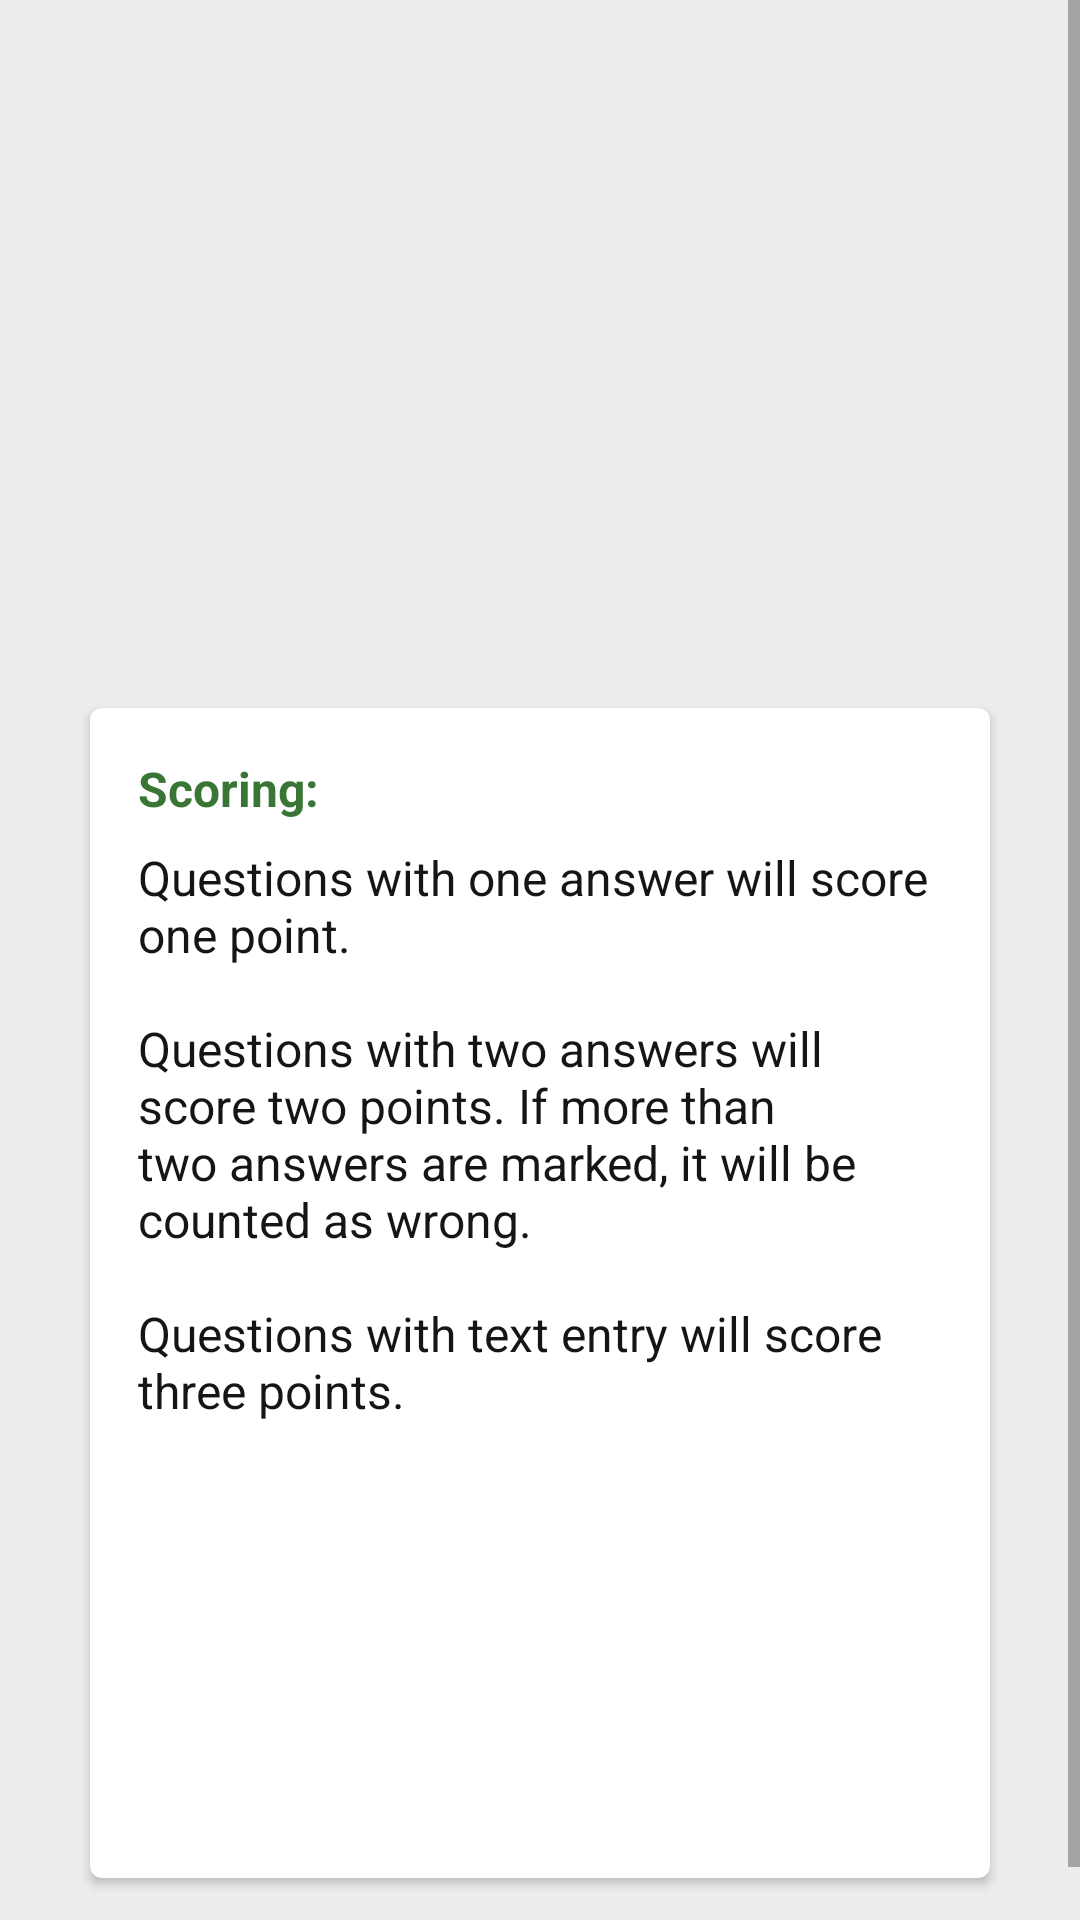

Write the Android layout XML for this screen, with the resource values it uses.
<!-- AndroidManifest.xml: application theme AppTheme -->
<!-- res/layout/score_info.xml -->
<?xml version="1.0" encoding="utf-8"?>
<ScrollView xmlns:android="http://schemas.android.com/apk/res/android"
    xmlns:card_view="http://schemas.android.com/apk/res-auto"
    xmlns:tools="http://schemas.android.com/tools"
    style="@style/ScrollView"
    tools:context=".ScoreInfo">

    <LinearLayout style="@style/MainLayout">

        <ImageView
            style="@style/Image"
            android:src="@drawable/world" />

        <android.support.v7.widget.CardView
            style="@style/TitleCard"
            card_view:cardCornerRadius="@dimen/cardRadius">

            <LinearLayout style="@style/CardLayout">

                <TextView
                    style="@style/QuestionTitle"
                    android:text="@string/scoreTitle" />

                <TextView
                    style="@style/Question"
                    android:text="@string/scorePointAmount" />

                <Button
                    android:id="@+id/nextButton"
                    android:layout_width="wrap_content"
                    android:layout_height="wrap_content"
                    android:layout_gravity="center"
                    android:layout_marginTop="@dimen/nextButtonMargin"
                    android:background="@drawable/buttonshape"
                    android:text="@string/nextButton"
                    android:textColor="@color/buttonTextColor"
                    android:textSize="@dimen/questionText" />

            </LinearLayout>
        </android.support.v7.widget.CardView>
    </LinearLayout>
</ScrollView>
<!-- resources referenced by this layout -->
<resources>
  <color name="buttonTextColor">#FFFFFF</color>
  <dimen name="cardRadius">4dp</dimen>
  <dimen name="nextButtonMargin">88dp</dimen>
  <dimen name="questionText">16sp</dimen>
  <string name="nextButton">Next</string>
  <string name="scorePointAmount">Questions with one answer will score one point.\n\nQuestions with two answers will score two points.
          If more than two answers are marked, it will be counted as wrong.\n\nQuestions with text entry will score three points.</string>
  <string name="scoreTitle">Scoring:</string>
  <style name="CardLayout">
          <item name="android:layout_width">match_parent</item>
          <item name="android:layout_height">match_parent</item>
          <item name="android:layout_margin">@dimen/layoutMargin</item>
          <item name="android:orientation">vertical</item>
      </style>
  <style name="Image">
          <item name="android:layout_width">@dimen/cardHeight</item>
          <item name="android:layout_height">@dimen/imageHeight</item>
          <item name="android:layout_gravity">center_horizontal</item>
          <item name="android:layout_marginBottom">@dimen/imageBottom</item>
      </style>
  <style name="MainLayout">
          <item name="android:layout_width">match_parent</item>
          <item name="android:layout_height">wrap_content</item>
          <item name="android:layout_marginTop">@dimen/layoutMargin</item>
          <item name="android:paddingBottom">@dimen/layoutMargin</item>
          <item name="android:orientation">vertical</item>
      </style>
  <style name="Question">
          <item name="android:layout_width">match_parent</item>
          <item name="android:layout_height">wrap_content</item>
          <item name="android:layout_marginTop">@dimen/textTopMargin</item>
          <item name="android:textColor">@color/questionColor</item>
          <item name="android:textSize">@dimen/questionText</item>
      </style>
  <style name="QuestionTitle">
          <item name="android:layout_width">match_parent</item>
          <item name="android:layout_height">wrap_content</item>
          <item name="android:textColor">@color/questionNumColor</item>
          <item name="android:textSize">@dimen/questionText</item>
          <item name="android:textStyle">bold</item>
      </style>
  <style name="ScrollView">
          <item name="android:layout_width">match_parent</item>
          <item name="android:layout_height">match_parent</item>
          <item name="android:background">@color/layoutColor</item>
          <item name="android:fillViewport">true</item>
      </style>
  <style name="TitleCard">
          <item name="android:layout_width">@dimen/cardWidth</item>
          <item name="android:layout_height">@dimen/resultCardHeight</item>
          <item name="android:layout_gravity">center</item>
          <item name="android:layout_marginBottom">@dimen/layoutMargin</item>
      </style>
  <style name="AppTheme" parent="Theme.AppCompat.Light.NoActionBar">
          
          <item name="colorPrimary">@color/colorPrimary</item>
          <item name="colorPrimaryDark">@color/colorPrimaryDark</item>
          <item name="colorAccent">@color/colorAccent</item>
          
          <item name="cardViewStyle">@style/CardView</item>
      </style>
  <dimen name="layoutMargin">16dp</dimen>
  <dimen name="cardHeight">320dp</dimen>
  <dimen name="imageHeight">200dp</dimen>
  <dimen name="imageBottom">20dp</dimen>
  <dimen name="textTopMargin">8dp</dimen>
  <color name="questionColor">#151515</color>
  <color name="questionNumColor">#397636</color>
  <color name="layoutColor">#EDEDED</color>
  <dimen name="cardWidth">300dp</dimen>
  <dimen name="resultCardHeight">390dp</dimen>
  <color name="colorPrimary">#4CAF50</color>
  <color name="colorPrimaryDark">#4CAF50</color>
  <color name="colorAccent">#51A7B3</color>
</resources>
